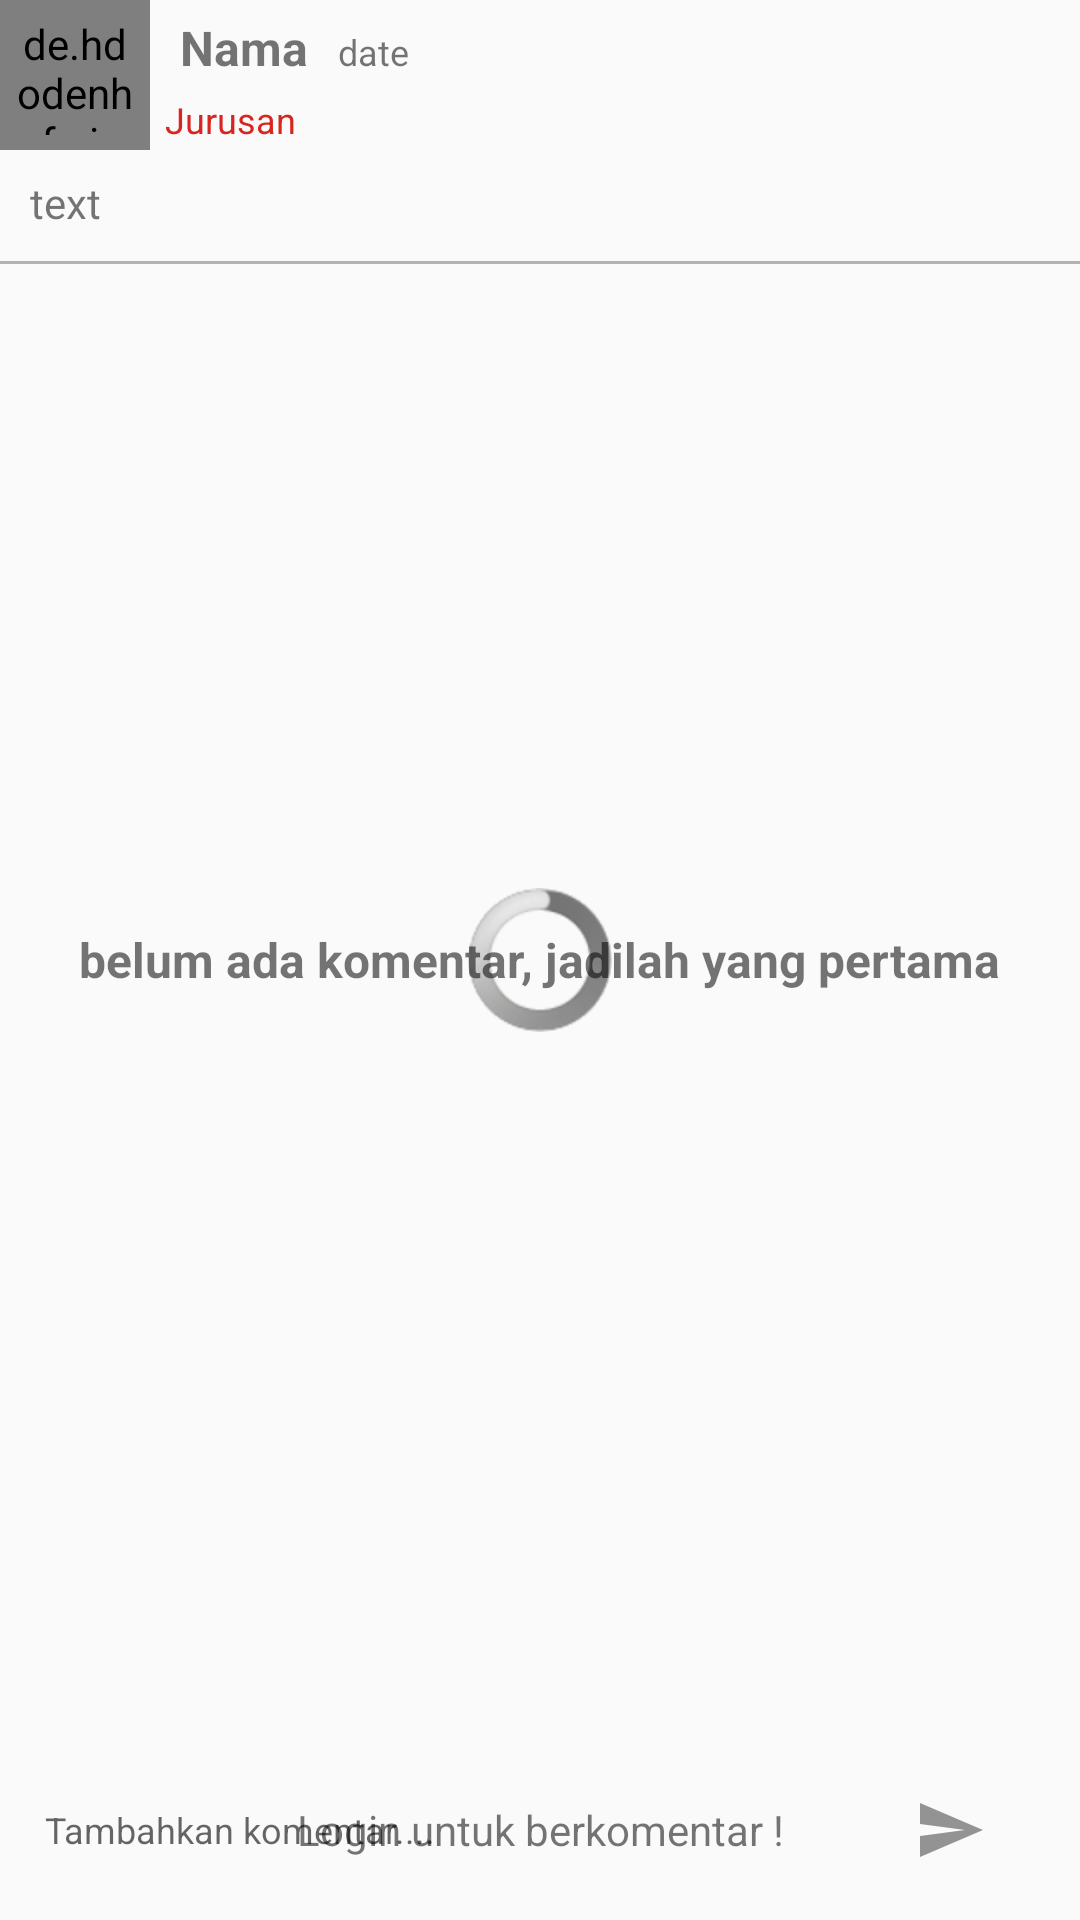

Reconstruct the res/layout file that produces this screen, plus the resources it refers to.
<!-- AndroidManifest.xml: application theme AppTheme -->
<!-- res/layout/activity_detail_discussion.xml -->
<?xml version="1.0" encoding="utf-8"?>
<RelativeLayout xmlns:android="http://schemas.android.com/apk/res/android"
    android:orientation="vertical"
    android:layout_width="match_parent"
    android:layout_height="match_parent">

    <RelativeLayout
        android:id="@+id/relDetail"
        android:layout_width="match_parent"
        android:layout_height="wrap_content">
        <de.hdodenhof.circleimageview.CircleImageView
            android:id="@+id/imageDiscussionProfile"
            android:layout_width="50dp"
            android:layout_height="50dp"
            android:padding="5dp"
            android:src="@mipmap/ic_launcher_round"/>
        <LinearLayout
            android:layout_width="match_parent"
            android:layout_height="wrap_content"
            android:id="@+id/linearDicussionLayout"
            android:layout_toEndOf="@+id/imageDiscussionProfile"
            android:orientation="horizontal">
            <TextView
                android:id="@+id/textDiscussionName"
                android:layout_width="wrap_content"
                android:layout_height="wrap_content"
                android:text="@string/name"
                android:textSize="16sp"
                android:padding="5dp"
                android:textStyle="bold"
                android:layout_marginStart="5dp"/>
            <TextView
                android:id="@+id/textDiscussionDate"
                android:layout_width="wrap_content"
                android:layout_height="wrap_content"
                android:text="@string/date"
                android:textSize="12sp"
                android:layout_marginStart="5dp"/>
        </LinearLayout>
        <TextView
            android:id="@+id/textDiscussionJurusan"
            android:layout_width="match_parent"
            android:layout_height="wrap_content"
            android:text="@string/jurusan"
            android:textColor="@color/colorRed"
            android:textSize="12sp"
            android:layout_below="@id/linearDicussionLayout"
            android:layout_toEndOf="@+id/imageDiscussionProfile"
            android:layout_marginStart="5dp"/>
        <TextView
            android:id="@+id/textDiscussionIsi"
            android:layout_width="match_parent"
            android:layout_height="wrap_content"
            android:text="@string/text"
            android:layout_below="@id/textDiscussionJurusan"
            android:padding="10dp"/>
    </RelativeLayout>


    <ProgressBar
        android:id="@+id/progressbarHomeLoading"
        style="@android:style/Widget.ProgressBar.Inverse"
        android:layout_width="wrap_content"
        android:layout_height="wrap_content"
        android:layout_centerInParent="true"/>

    <TextView
        android:id="@+id/textNoData"
        android:layout_width="wrap_content"
        android:layout_height="wrap_content"
        android:text="@string/belum_ada_komentar_jadilah_yang_pertama"
        android:layout_centerInParent="true"
        android:textStyle="bold"
        android:textSize="16sp"
        />

    <View
        android:layout_width="match_parent"
        android:layout_height="1dp"
        android:layout_below="@+id/relDetail"
        android:background="#49000000"/>
    <android.support.v7.widget.RecyclerView
        android:layout_below="@+id/relDetail"
        android:id="@+id/recyclerPopUpComment"
        android:padding="10dp"
        android:layout_width="match_parent"
        android:layout_height="match_parent">

    </android.support.v7.widget.RecyclerView>

    <TextView
        android:id="@+id/notLogin"
        android:layout_width="match_parent"
        android:layout_height="wrap_content"
        android:text="@string/login_untuk_berkomentar"
        android:layout_alignParentBottom="true"
        android:minHeight="50dp"
        android:layout_marginBottom="5dp"
        android:orientation="horizontal"
        android:layout_marginLeft="10dp"
        android:layout_marginRight="10dp"
        android:gravity="center" />
    <LinearLayout
        android:id="@+id/comment_section"
        android:layout_width="match_parent"
        android:layout_height="wrap_content"
        android:minHeight="50dp"
        android:layout_alignParentBottom="true"
        android:layout_marginBottom="5dp"
        android:orientation="horizontal"
        android:layout_marginLeft="10dp"
        android:layout_marginRight="10dp"
        android:gravity="center"
        >


        <EditText
            android:id="@+id/etPopUpComment"
            android:hint="@string/tambahkan_komen"
            android:layout_width="0dp"
            android:layout_weight="4"
            android:layout_height="match_parent"
            android:maxLines="2"
            android:focusable="true"
            android:layout_marginStart="5dp"
            android:textSize="12sp"
            android:background="#00000000"/>
        <ImageButton
            android:id="@+id/btnPopUpSend"
            android:layout_width="0dp"
            android:layout_weight="1"
            android:layout_height="match_parent"
            android:src="@drawable/ic_send"
            android:background="#00ffffff"
            android:contentDescription="@string/send" />


    </LinearLayout>

</RelativeLayout>
<!-- resources referenced by this layout -->
<resources>
  <color name="colorRed">#d72620</color>
  <!-- drawable ic_send (drawable) -->
  <vector android:height="24dp" android:tint="#939393"
      android:viewportHeight="24.0" android:viewportWidth="24.0"
      android:width="24dp" xmlns:android="http://schemas.android.com/apk/res/android">
      <path android:fillColor="#FF000000" android:pathData="M2.01,21L23,12 2.01,3 2,10l15,2 -15,2z"/>
  </vector>
  <!-- mipmap ic_launcher_round: png bitmap (mipmap-hdpi, 4224 bytes) -->
  <string name="belum_ada_komentar_jadilah_yang_pertama">belum ada komentar, jadilah yang pertama</string>
  <string name="date">date</string>
  <string name="jurusan">Jurusan</string>
  <string name="login_untuk_berkomentar">Login untuk berkomentar !</string>
  <string name="name">Nama</string>
  <string name="send">send</string>
  <string name="tambahkan_komen">Tambahkan komentar....</string>
  <string name="text">text</string>
  <style name="AppTheme" parent="Theme.AppCompat.Light.DarkActionBar">
          
          <item name="colorPrimary">@color/colorPrimary</item>
          <item name="colorPrimaryDark">@color/colorPrimaryDark</item>
          <item name="colorAccent">@color/colorAccent</item>
      </style>
  <color name="colorPrimary">#058f41</color>
  <color name="colorPrimaryDark">#00682d</color>
  <color name="colorAccent">#058f41</color>
</resources>
